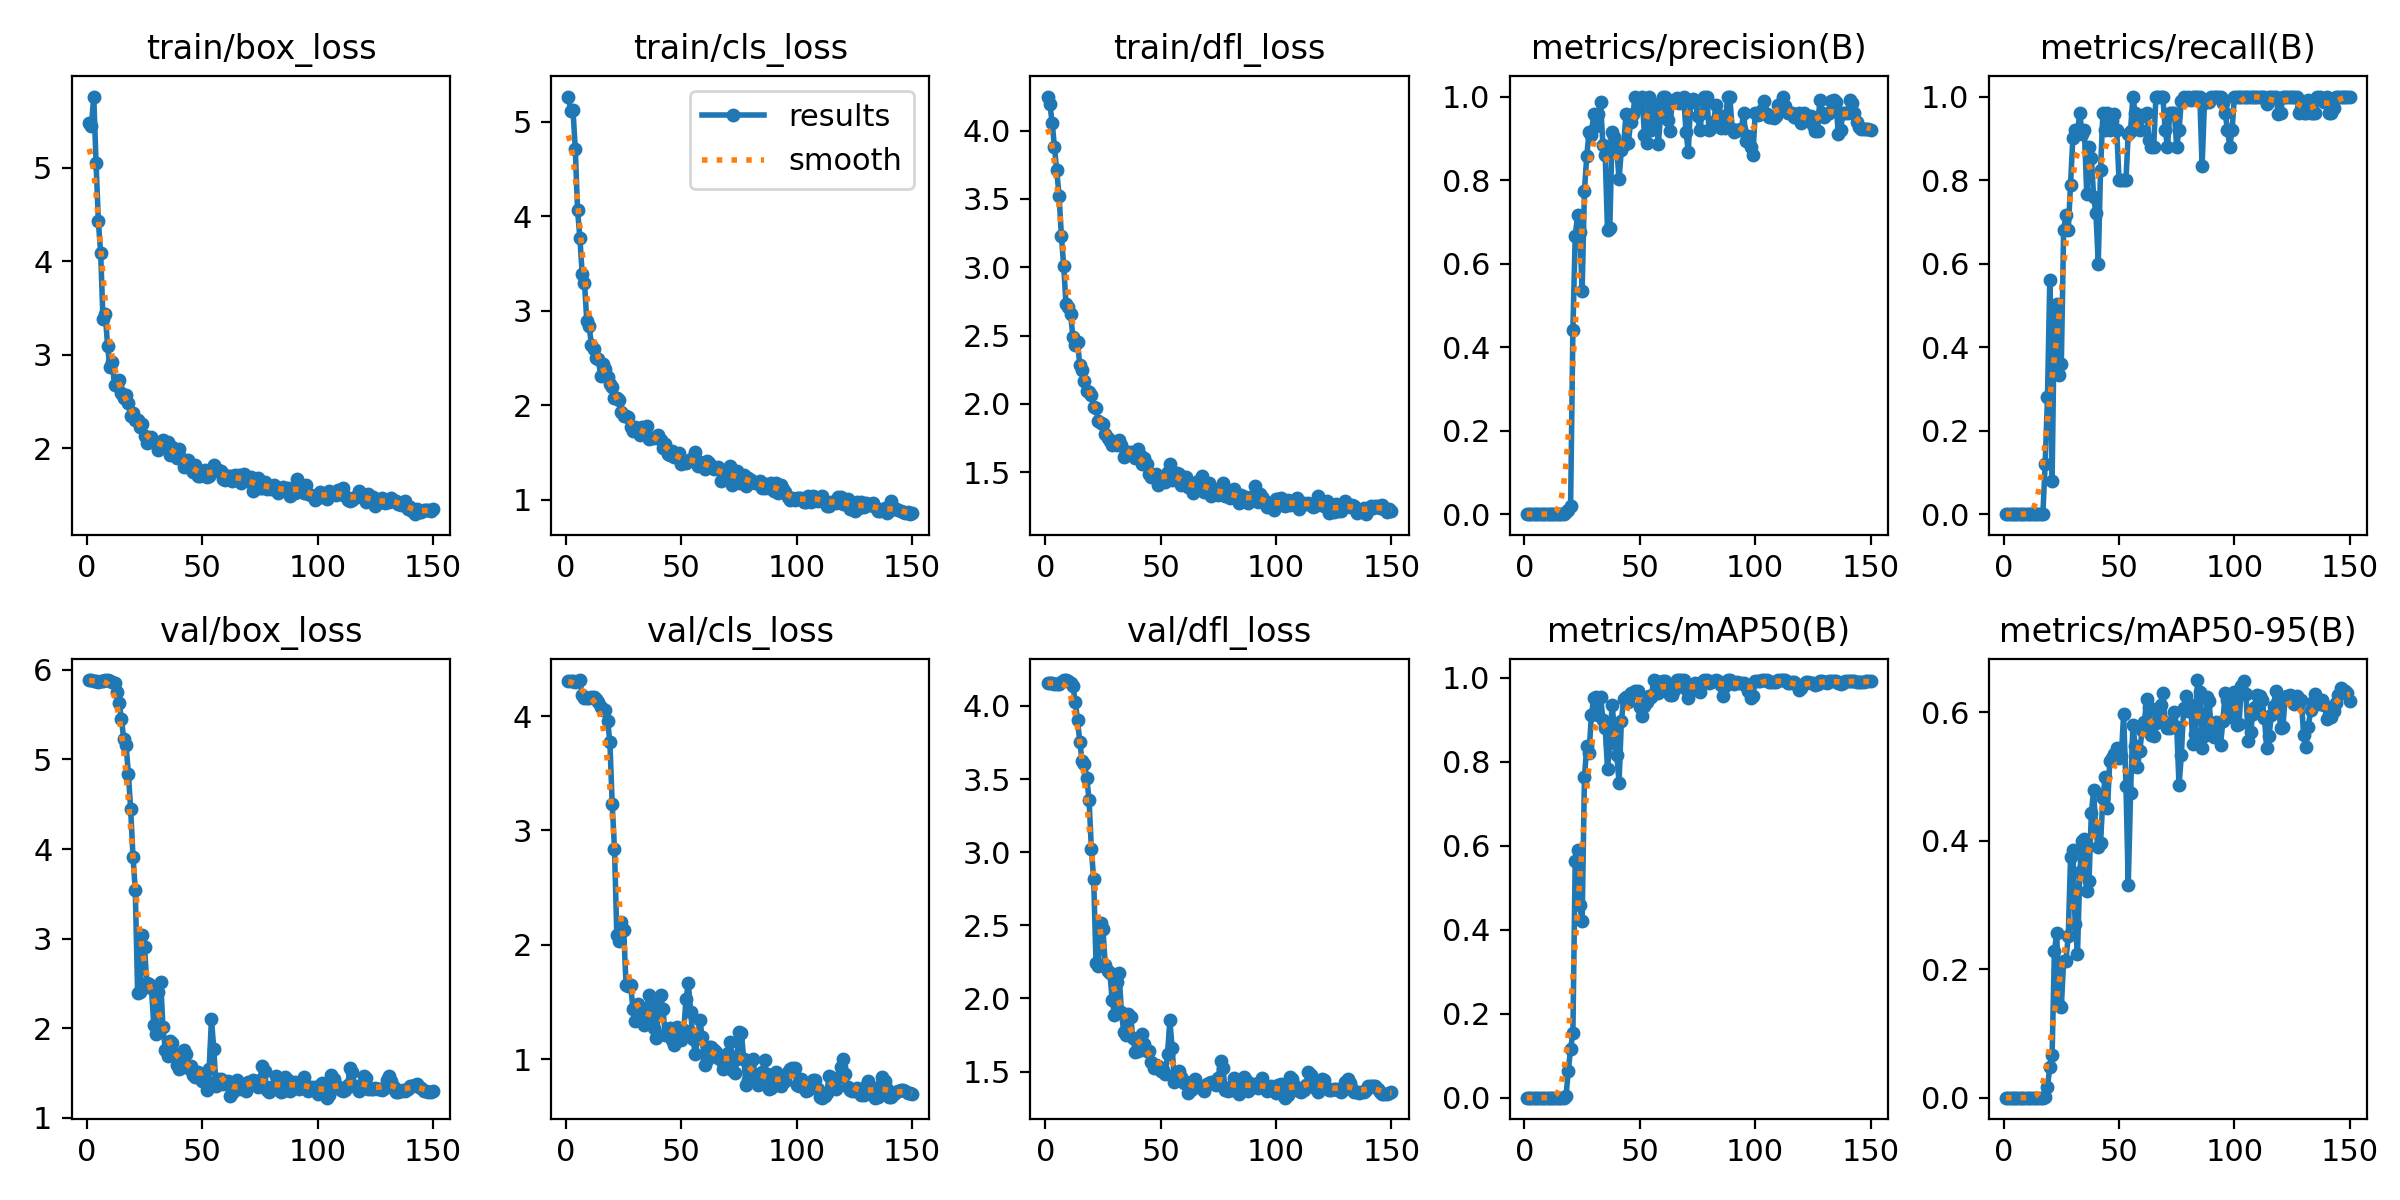

Values plotted in this chart, from the file beside it:
epoch, time, train/box_loss, train/cls_loss, train/dfl_loss, metrics/precision(B), metrics/recall(B), metrics/mAP50(B), metrics/mAP50-95(B), val/box_loss, val/cls_loss, val/dfl_loss, lr/pg0, lr/pg1, lr/pg2
1, 2.116, 5.477, 5.265, 4.249, 0, 0, 0, 0, 5.884, 4.31, 4.159, 8.335e-05, 8.335e-05, 8.335e-05
2, 3.296, 5.453, 5.113, 4.196, 0, 0, 0, 0, 5.881, 4.305, 4.157, 0.0001822, 0.0001822, 0.0001822
3, 4.386, 5.763, 5.127, 4.058, 0, 0, 0, 0, 5.877, 4.304, 4.154, 0.0002796, 0.0002796, 0.0002796
4, 5.467, 5.056, 4.716, 3.882, 0, 0, 0, 0, 5.873, 4.301, 4.15, 0.0003758, 0.0003758, 0.0003758
5, 6.537, 4.428, 4.064, 3.709, 0, 0, 0, 0, 5.869, 4.307, 4.148, 0.0004707, 0.0004707, 0.0004707
6, 7.587, 4.085, 3.771, 3.524, 0, 0, 0, 0, 5.869, 4.315, 4.151, 0.0005642, 0.0005642, 0.0005642
7, 8.636, 3.388, 3.39, 3.231, 0, 0, 0, 0, 5.875, 4.188, 4.162, 0.0006564, 0.0006564, 0.0006564
8, 9.685, 3.434, 3.296, 3.01, 0, 0, 0, 0, 5.885, 4.158, 4.176, 0.0007473, 0.0007473, 0.0007473
9, 10.74, 3.095, 2.89, 2.73, 0, 0, 0, 0, 5.885, 4.154, 4.177, 0.0008369, 0.0008369, 0.0008369
10, 11.76, 2.865, 2.835, 2.712, 0, 0, 0, 0, 5.88, 4.162, 4.17, 0.0009251, 0.0009251, 0.0009251
11, 12.8, 2.92, 2.641, 2.656, 0, 0, 0, 0, 5.868, 4.166, 4.158, 0.001012, 0.001012, 0.001012
12, 13.83, 2.676, 2.597, 2.487, 0, 0, 0, 0, 5.849, 4.166, 4.136, 0.001098, 0.001098, 0.001098
13, 14.86, 2.678, 2.5, 2.428, 0, 0, 0, 0, 5.755, 4.146, 4.027, 0.001182, 0.001182, 0.001182
14, 15.91, 2.734, 2.489, 2.452, 0, 0, 0, 0, 5.632, 4.122, 3.904, 0.001265, 0.001265, 0.001265
15, 17.02, 2.588, 2.308, 2.281, 0, 0, 0, 0, 5.451, 4.076, 3.751, 0.001347, 0.001347, 0.001347
16, 18.09, 2.54, 2.44, 2.25, 0, 0, 0, 0, 5.225, 4.056, 3.621, 0.001427, 0.001427, 0.001427
17, 19.15, 2.568, 2.377, 2.17, 0, 0, 0, 0, 5.164, 4.056, 3.602, 0.001491, 0.001491, 0.001491
18, 20.22, 2.484, 2.294, 2.095, 0.00455, 0.12, 0.00292, 0.00037, 4.84, 3.957, 3.506, 0.00148, 0.00148, 0.00148
19, 21.26, 2.345, 2.225, 2.086, 0.0097, 0.28, 0.06354, 0.0168, 4.443, 3.777, 3.357, 0.001469, 0.001469, 0.001469
20, 22.34, 2.38, 2.189, 2.066, 0.01852, 0.56, 0.1168, 0.0473, 3.913, 3.231, 3.019, 0.001458, 0.001458, 0.001458
21, 23.4, 2.307, 2.072, 1.978, 0.4415, 0.08, 0.1542, 0.06689, 3.54, 2.84, 2.814, 0.001447, 0.001447, 0.001447
22, 24.5, 2.301, 2.08, 1.966, 0.665, 0.4767, 0.5649, 0.2278, 2.399, 2.087, 2.241, 0.001436, 0.001436, 0.001436
23, 25.56, 2.224, 2.053, 1.874, 0.7152, 0.5029, 0.5901, 0.2562, 2.403, 2.033, 2.22, 0.001425, 0.001425, 0.001425
24, 26.65, 2.261, 1.926, 1.859, 0.6752, 0.3333, 0.4587, 0.1441, 3.046, 2.202, 2.514, 0.001414, 0.001414, 0.001414
25, 27.72, 2.127, 1.884, 1.855, 0.5339, 0.36, 0.4198, 0.1413, 2.902, 2.131, 2.476, 0.001403, 0.001403, 0.001403
26, 28.79, 2.061, 1.88, 1.778, 0.7745, 0.68, 0.763, 0.213, 2.504, 1.647, 2.229, 0.001392, 0.001392, 0.001392
27, 29.85, 2.064, 1.87, 1.748, 0.8566, 0.7172, 0.8375, 0.2132, 2.491, 1.641, 2.188, 0.001381, 0.001381, 0.001381
28, 30.92, 2.127, 1.77, 1.731, 0.9145, 0.68, 0.8211, 0.252, 2.45, 1.65, 2.175, 0.00137, 0.00137, 0.00137
29, 32.05, 2.08, 1.73, 1.699, 0.9078, 0.7882, 0.9107, 0.3741, 2.038, 1.437, 1.992, 0.001359, 0.001359, 0.001359
30, 33.15, 2.055, 1.768, 1.724, 0.9575, 0.9011, 0.9518, 0.385, 1.931, 1.333, 1.884, 0.001348, 0.001348, 0.001348
31, 34.21, 1.985, 1.729, 1.699, 0.9286, 0.92, 0.9537, 0.2698, 2.408, 1.487, 2.111, 0.001337, 0.001337, 0.001337
32, 35.29, 2.06, 1.687, 1.734, 0.9582, 0.9168, 0.9106, 0.2231, 2.522, 1.412, 2.171, 0.001326, 0.001326, 0.001326
33, 36.36, 2.092, 1.763, 1.702, 0.9858, 0.96, 0.9557, 0.3505, 2.01, 1.401, 1.908, 0.001315, 0.001315, 0.001315
34, 37.44, 2.015, 1.722, 1.608, 0.8836, 0.9109, 0.9006, 0.4001, 1.759, 1.295, 1.772, 0.001304, 0.001304, 0.001304
35, 38.49, 2.067, 1.783, 1.65, 0.8592, 0.92, 0.8813, 0.4025, 1.692, 1.355, 1.751, 0.001293, 0.001293, 0.001293
36, 39.57, 1.927, 1.646, 1.646, 0.6806, 0.7673, 0.7838, 0.3218, 1.858, 1.563, 1.894, 0.001282, 0.001282, 0.001282
37, 40.62, 2.016, 1.654, 1.646, 0.6854, 0.88, 0.8443, 0.3371, 1.833, 1.48, 1.876, 0.001271, 0.001271, 0.001271
38, 41.7, 1.956, 1.657, 1.638, 0.9142, 0.8526, 0.936, 0.4425, 1.712, 1.274, 1.731, 0.00126, 0.00126, 0.00126
39, 42.77, 1.901, 1.665, 1.606, 0.9034, 0.76, 0.874, 0.4784, 1.591, 1.186, 1.636, 0.001249, 0.001249, 0.001249
40, 43.85, 1.994, 1.685, 1.67, 0.8761, 0.72, 0.8171, 0.4132, 1.55, 1.407, 1.643, 0.001238, 0.001238, 0.001238
41, 44.93, 1.897, 1.636, 1.625, 0.8018, 0.6, 0.7508, 0.39, 1.606, 1.564, 1.685, 0.001227, 0.001227, 0.001227
42, 46.01, 1.796, 1.55, 1.557, 0.873, 0.8253, 0.8968, 0.3966, 1.76, 1.436, 1.76, 0.001216, 0.001216, 0.001216
43, 47.09, 1.856, 1.594, 1.607, 0.883, 0.96, 0.9493, 0.4659, 1.71, 1.211, 1.688, 0.001205, 0.001205, 0.001205
44, 48.17, 1.881, 1.484, 1.562, 0.9583, 0.9198, 0.9545, 0.4993, 1.553, 1.263, 1.642, 0.001194, 0.001194, 0.001194
45, 49.23, 1.778, 1.475, 1.484, 0.8878, 0.96, 0.9421, 0.4512, 1.579, 1.271, 1.644, 0.001183, 0.001183, 0.001183
46, 50.31, 1.742, 1.519, 1.467, 0.9393, 0.92, 0.9632, 0.5244, 1.482, 1.165, 1.562, 0.001172, 0.001172, 0.001172
47, 51.39, 1.82, 1.453, 1.475, 0.9592, 0.941, 0.9633, 0.5282, 1.457, 1.12, 1.524, 0.001161, 0.001161, 0.001161
48, 52.48, 1.707, 1.455, 1.486, 1, 0.9588, 0.968, 0.5345, 1.513, 1.285, 1.548, 0.00115, 0.00115, 0.00115
49, 53.57, 1.709, 1.497, 1.409, 0.9757, 0.92, 0.9688, 0.5436, 1.486, 1.211, 1.542, 0.001139, 0.001139, 0.001139
50, 54.66, 1.712, 1.377, 1.458, 0.9891, 0.8, 0.9318, 0.5288, 1.413, 1.168, 1.501, 0.001128, 0.001128, 0.001128
51, 55.72, 1.774, 1.412, 1.455, 0.9991, 0.8, 0.91, 0.5326, 1.436, 1.252, 1.511, 0.001117, 0.001117, 0.001117
52, 56.81, 1.698, 1.388, 1.428, 0.9074, 0.8, 0.9321, 0.5974, 1.315, 1.528, 1.483, 0.001106, 0.001106, 0.001106
53, 57.89, 1.702, 1.412, 1.5, 0.8896, 0.8, 0.9435, 0.4856, 1.545, 1.669, 1.62, 0.001095, 0.001095, 0.001095
54, 58.96, 1.732, 1.433, 1.558, 1, 0.9112, 0.9558, 0.3311, 2.106, 1.413, 1.852, 0.001084, 0.001084, 0.001084
55, 60.06, 1.818, 1.425, 1.446, 0.9199, 0.9185, 0.9556, 0.474, 1.769, 1.18, 1.658, 0.001073, 0.001073, 0.001073
56, 61.15, 1.783, 1.505, 1.462, 0.983, 1, 0.995, 0.5807, 1.361, 1.045, 1.43, 0.001062, 0.001062, 0.001062
57, 62.25, 1.772, 1.358, 1.497, 0.9695, 0.96, 0.9935, 0.5473, 1.44, 1.182, 1.481, 0.001051, 0.001051, 0.001051
58, 63.34, 1.754, 1.395, 1.486, 0.8857, 0.9298, 0.9639, 0.5155, 1.44, 1.345, 1.507, 0.00104, 0.00104, 0.00104
59, 64.41, 1.677, 1.368, 1.403, 0.9541, 0.92, 0.9792, 0.5395, 1.383, 1.192, 1.463, 0.001029, 0.001029, 0.001029
60, 65.5, 1.66, 1.327, 1.419, 1, 0.9554, 0.9935, 0.5722, 1.396, 0.952, 1.421, 0.001018, 0.001018, 0.001018
... 90 more rows
